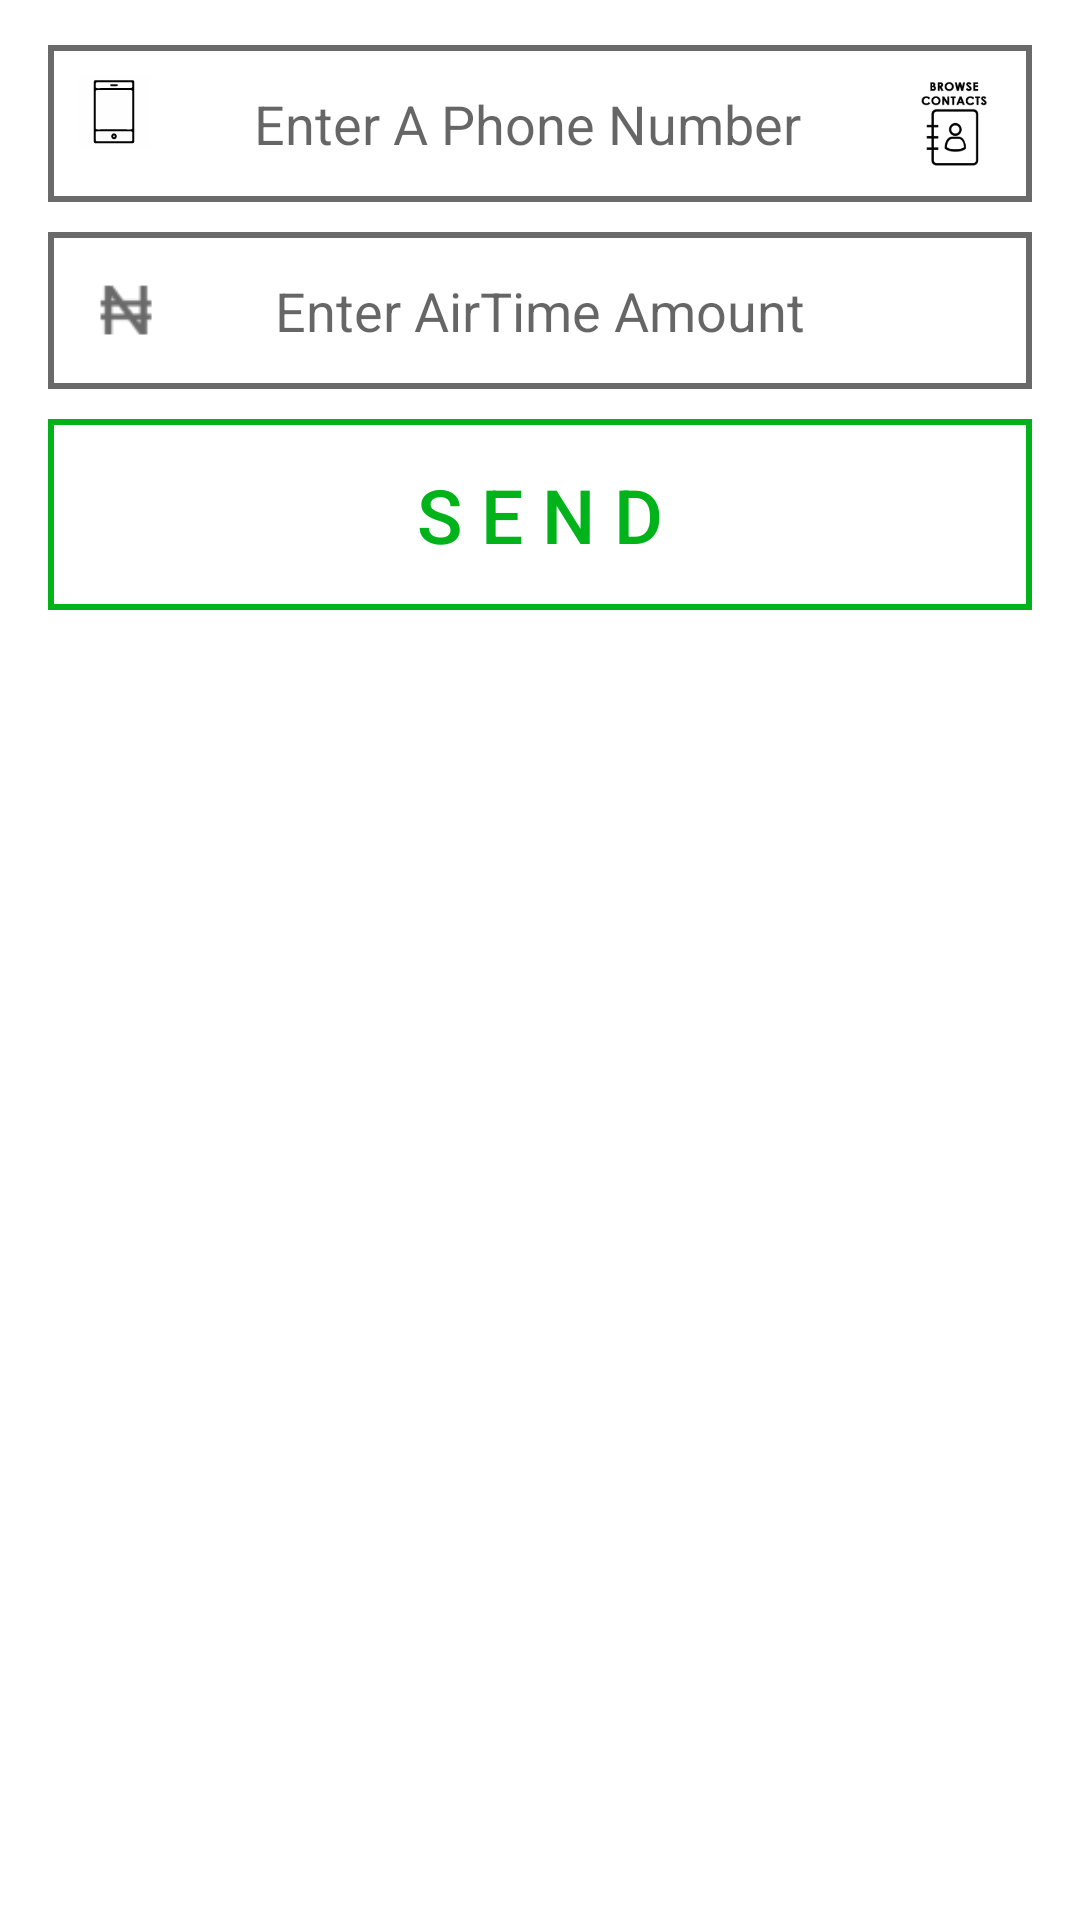

Here is an Android app screen rendered from its layout file. Give the layout XML and the strings, colors and styles it references.
<!-- AndroidManifest.xml: application theme AppTheme -->
<!-- res/layout/singlesell_layout.xml -->
<FrameLayout xmlns:android="http://schemas.android.com/apk/res/android"
    xmlns:tools="http://schemas.android.com/tools"
    android:layout_width="match_parent"
    android:layout_height="match_parent"
    android:layout_gravity = "center"
    android:background="@color/appWhite"
    android:paddingBottom="16dp"
    android:paddingLeft="16dp"
    android:paddingRight="16dp"
    android:paddingTop="15dp"
    tools:context="fragments.SingleSell">

    <LinearLayout
        android:layout_width="match_parent"
        android:layout_height="match_parent"
        android:orientation="vertical">
        <TableRow
            android:layout_width="match_parent"
            android:layout_height="wrap_content"
            android:background="@drawable/border_gray"
            android:gravity="center"
            android:padding="10dp">
            <RelativeLayout
                android:layout_width="match_parent"
                android:layout_height="match_parent"
                android:gravity="center">
                <ImageView
                    android:id="@+id/caller"
                    android:layout_width="wrap_content"
                    android:layout_height="wrap_content"
                    android:layout_alignParentLeft="true"
                    android:layout_alignParentStart="true"
                    android:adjustViewBounds="true"
                    android:scaleType="centerCrop"
                    android:src="@drawable/icon_phone" />

                <EditText
                    android:id="@+id/tel"
                    android:layout_width="match_parent"
                    android:layout_height="wrap_content"
                    android:layout_toEndOf="@+id/caller"
                    android:layout_toLeftOf="@+id/getNumber"
                    android:layout_toRightOf="@+id/caller"
                    android:layout_toStartOf="@+id/getNumber"
                    android:background="@color/appTransparent"
                    android:ellipsize="end"
                    android:gravity="center"
                    android:hint="Enter A Phone Number"
                    android:inputType="phone"
                    android:maxLength="20"
                    android:padding="4dp"
                    android:textColor="@android:color/background_dark" />

                <ImageButton
                    android:id="@+id/getNumber"
                    android:layout_width="wrap_content"
                    android:layout_height="wrap_content"
                    android:layout_alignBottom="@+id/tel"
                    android:layout_alignParentEnd="true"
                    android:layout_alignParentRight="true"
                    android:adjustViewBounds="true"
                    android:background="@drawable/imagebuttonblue"
                    android:scaleType="centerCrop"
                    android:src="@drawable/ic_icon_main_contactbrowse"/>
            </RelativeLayout>

        </TableRow>
        <TableRow
            android:layout_width="match_parent"
            android:layout_height="wrap_content"
            android:layout_marginTop="10dp"
            android:background="@drawable/border_gray"
            android:gravity="center"
            android:padding="10dp">
            <RelativeLayout
                android:layout_width="match_parent"
                android:layout_height="match_parent">

                <ImageView
                    android:id="@+id/currency"
                    android:layout_width="wrap_content"
                    android:layout_height="wrap_content"
                    android:layout_alignParentLeft="true"
                    android:layout_alignParentStart="true"
                    android:src="@drawable/ic_icon_main_naira"
                    android:tint="@color/darkGray" />
                <EditText
                    android:id="@+id/amount"
                    android:layout_width="match_parent"
                    android:layout_height="wrap_content"
                    android:layout_toEndOf="@+id/currency"
                    android:layout_toLeftOf="@+id/guide"
                    android:layout_toRightOf="@+id/currency"
                    android:layout_toStartOf="@+id/guide"
                    android:background="@color/appTransparent"
                    android:ellipsize="end"
                    android:gravity="center"
                    android:hint="Enter AirTime Amount"
                    android:inputType="phone"
                    android:maxLength="7"
                    android:padding="4dp"
                    android:textColor="@android:color/background_dark" />
                <ImageView
                    android:id="@+id/guide"
                    android:layout_width="wrap_content"
                    android:layout_height="wrap_content"
                    android:layout_alignBottom="@+id/amount"
                    android:layout_alignParentEnd="true"
                    android:layout_alignParentRight="true"
                    android:src="@android:drawable/ic_input_get"
                    android:visibility="invisible"/>

                </RelativeLayout>

        </TableRow>
        <TableRow
            android:layout_width="match_parent"
            android:layout_height="wrap_content"
            android:layout_marginTop="10dp"
            android:gravity="center">
            <Button
                android:id="@+id/send"
                android:layout_width="match_parent"
                android:layout_height="wrap_content"
                android:layout_gravity="center_horizontal"
                android:layout_marginTop="10dp"
                android:layout_weight="1"
                android:background="@drawable/buttongreen"
                android:padding="15dp"
                android:shadowRadius="0"
                android:stateListAnimator="@null"
                android:text="S E N D"
                android:textColor="@drawable/text_button_green"
                android:textSize="25sp" />
        </TableRow>

</LinearLayout>
</FrameLayout>
<!-- resources referenced by this layout -->
<resources>
  <color name="appTransparent">#00000000</color>
  <color name="appWhite">#ffffff</color>
  <color name="darkGray">#6a6a6a</color>
  <!-- drawable border_gray (drawable) -->
  <?xml version="1.0" encoding="utf-8"?>
  <shape xmlns:android="http://schemas.android.com/apk/res/android"
  
      android:shape="rectangle">
  
      <stroke android:width="2dp" android:color="@color/darkGray"/>
      <solid
          android:color="#ffffff" />
  
  </shape>
  <!-- drawable buttongreen (drawable) -->
  <?xml version="1.0" encoding="utf-8"?>
  <selector xmlns:android="http://schemas.android.com/apk/res/android" >
      <item android:state_pressed="true" >
          <shape android:shape="rectangle"  >
              
              
              
              
              
              
              <stroke android:width="2dip" android:color="@color/appGreen" />
              
              <solid android:color="@color/appGreen" />
          </shape>
      </item>
      <item android:state_focused="true">
          <shape android:shape="rectangle"  >
              
              
              
              
              
              <stroke android:width="2dip" android:color="@color/appGreen" />
              <solid android:color="#5c0d790c"/>
          </shape>
      </item>
      <item >
          <shape android:shape="rectangle"  >
              <solid android:color="@color/appWhite" />
              <stroke android:width="2dip" android:color="@color/appGreen" />
          </shape>
      </item>
  </selector>
  <!-- drawable ic_icon_main_naira: png bitmap (drawable-hdpi, 1174 bytes) -->
  <!-- drawable icon_phone: vector/xml drawable (drawable, 2650 chars, omitted) -->
  <!-- drawable imagebuttonblue (drawable) -->
  <?xml version="1.0" encoding="utf-8"?>
  <selector xmlns:android="http://schemas.android.com/apk/res/android" >
      <item android:state_pressed="true" >
          <shape android:shape="rectangle"  >
              <corners
                  android:bottomRightRadius="10dp"
                  android:bottomLeftRadius="10dp"
                  android:topLeftRadius="10dp"
                  android:topRightRadius="10dp"/>
              <gradient android:angle="-90" android:startColor="@color/appBlue" android:endColor="#ffffff"  />
          </shape>
      </item>
      <item android:state_focused="true">
          <shape android:shape="rectangle"  >
              <corners
                  android:bottomRightRadius="10dp"
                  android:bottomLeftRadius="10dp"
                  android:topLeftRadius="10dp"
                  android:topRightRadius="10dp" />
              <solid android:color="#5bc7d1fc"/>
          </shape>
      </item>
      <item >
          <shape android:shape="rectangle"  >
              <solid android:color="@color/appWhite" />
          </shape>
      </item>
  </selector>
  <!-- drawable text_button_green (drawable) -->
  <?xml version="1.0" encoding="utf-8"?>
  <selector xmlns:android="http://schemas.android.com/apk/res/android">
      <item android:color="@color/appWhite" android:state_focused="true" android:state_pressed="false" />
      <item android:color="@color/appWhite" android:state_focused="true" android:state_pressed="true" />
      <item android:color="@color/appWhite" android:state_focused="false" android:state_pressed="true" />
      <item android:color="@color/appGreen" />
  </selector>
  <style name="AppTheme" parent="Theme.AppCompat.Light.DarkActionBar">
          
          <item name="colorPrimary">@color/appOrange</item>
          <item name="colorPrimaryDark">@color/appBlue</item>
          <item name="colorAccent">@color/appOrange</item>
          <item name="colorControlNormal">@color/appBlue</item>
          <item name="drawerArrowStyle">@style/DrawerArrowStyle</item>
      </style>
  <color name="appGreen">#00b31b</color>
  <color name="appBlue">#323b96</color>
  <color name="appOrange">#FF5700</color>
  <style name="DrawerArrowStyle" parent="Widget.AppCompat.DrawerArrowToggle">
          <item name="spinBars">true</item>
          <item name="color">@color/appBlue</item>
      </style>
</resources>
